Run: headless pygame with SDL's dummy video driver; simulated clock (each Clock.tick advances the game by its frame time, no real sleeping); random seed 0; keys injected as events and as key.get_pressed() state; no mouse input.
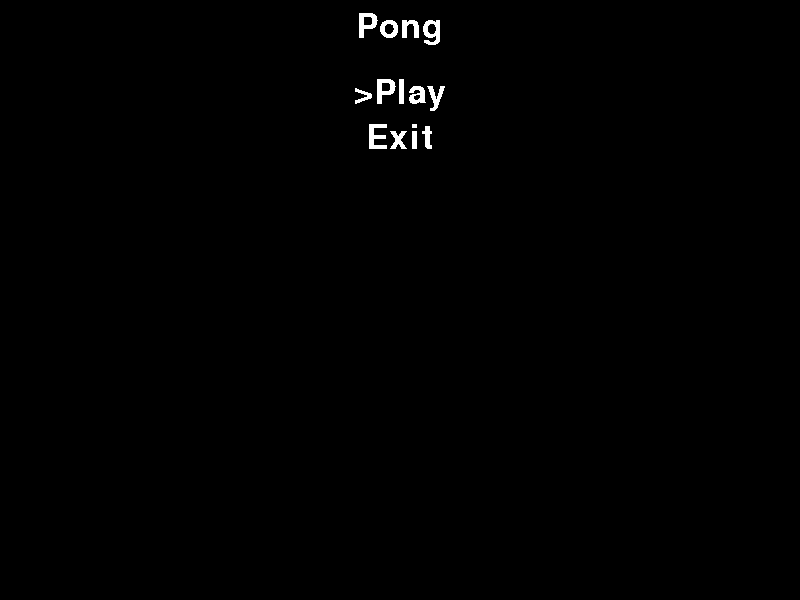
Frame 1 of 4 · flips 1–60 · no input
Frame 2 of 4 · flips 61–180 · tapped SPACE, RETURN · held RIGHT (→), D · screen unchanged from frame 1, image omitted
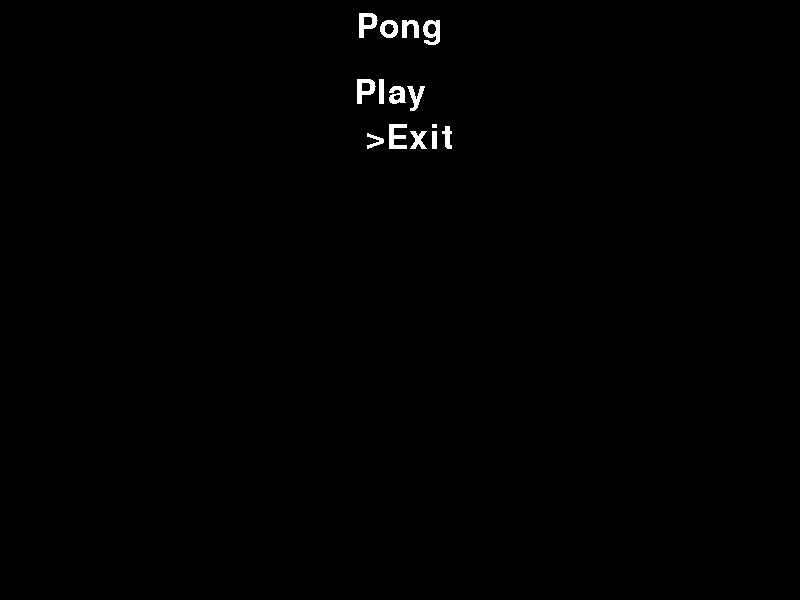
Frame 3 of 4 · flips 181–300 · held DOWN (↓), S
Frame 4 of 4 · flips 301–420 · held LEFT (←), A, UP (↑), W · screen same as frame 1, image omitted

The pygame program that drew these frames:

import sys, random
import pygame as pg

# Initialize PyGame
pg.init()
pg.font.init()
clock = pg.time.Clock()
text = pg.font.Font(None, 50)

# Game variables
size = width, height = 800, 600
black = 0, 0, 0
white = 255, 255, 255
speed = 10
playing = False
lost = False

screen = pg.display.set_mode(size)

# Declare menu items
title = text.render("Pong", False, white)
titlerect = title.get_rect()
titlerect = titlerect.move([width/2 - titlerect.width/2, 10])

playtext = text.render(">Play", False, white)
playrect = playtext.get_rect()
playrect = playrect.move([width/2 - playrect.width/2, titlerect.height + 40])

exittext = text.render("Exit", False, white)
exitrect = exittext.get_rect()
exitrect = exitrect.move([width/2 - exitrect.width/2, titlerect.height + playrect.height + 50])

selected = 0

# Initialize score & score display
score = 0
scoredisp = text.render(str(score), False, white)
scorerect = scoredisp.get_rect()
scorerect = scorerect.move([width/2 - scorerect.width/2, 10])

highscore = 0

# Player paddle
paddle = pg.Surface((10, 100))
paddlerect = paddle.get_rect()
paddlerect = paddlerect.move([760, 250])

# Opponent paddle
opp = pg.Surface((10, 100))
opprect = opp.get_rect()
opprect = opprect.move([30,250])
oppspeed = [0, speed]

# Ball
ball = pg.Surface((10, 10))
ballrect = ball.get_rect()
ballrect = ballrect.move([395, 295])
ballspeed = [speed, speed]

# Game code
while 1:
    if not playing:
        pg.event.pump()
        keyinput = pg.key.get_pressed()
        if keyinput[pg.K_ESCAPE]: sys.exit()
        for event in pg.event.get():
            if event.type == pg.QUIT:
                pg.quit()
                sys.exit()
        if keyinput[pg.K_UP] and selected == 1:
            playtext = text.render(">Play", False, white)
            exittext = text.render("Exit", False, white)
            selected = 0
        if keyinput[pg.K_DOWN] and selected == 0:
            playtext = text.render("Play", False, white)
            exittext = text.render(">Exit", False, white)
            selected = 1
        if keyinput[pg.K_RETURN]:
            if selected == 0: playing = True
            else: sys.exit()

        # Menu screen
        screen.fill(black)
        screen.blit(title,titlerect)
        screen.blit(playtext,playrect)
        screen.blit(exittext,exitrect)
        pg.display.flip()

    if playing:
        clock.tick(20)

        # Catch keystrokes (esc to exit, arrow up/down to move paddle)
        pg.event.pump()
        keyinput = pg.key.get_pressed()
        if keyinput[pg.K_ESCAPE]: sys.exit()
        for event in pg.event.get():
            if event.type == pg.QUIT:
                pg.quit()
                sys.exit()
        if keyinput[pg.K_UP] and paddlerect.top >= 10 and not lost:
            paddlerect = paddlerect.move([0, -speed])
        if keyinput[pg.K_DOWN] and paddlerect.bottom <= height - 10 and not lost:
            paddlerect = paddlerect.move([0, speed])
        if keyinput[pg.K_RETURN] and lost:
            lost = False

        if not lost:
            # Opponent movement
            oppcenter = opprect.top + 50
            ballcenter = ballrect.top + 5
            offset = random.randint(100, 150)
            if oppcenter < ballcenter - offset and opprect.bottom < height:
                oppspeed[1] = speed
                opprect = opprect.move(oppspeed)
            elif oppcenter > ballcenter + offset and opprect.top > 0:
                oppspeed[1] = -speed
                opprect = opprect.move(oppspeed)

            # Ball movement
            ballrect = ballrect.move(ballspeed)
            # Bounce off upper/lower edge of screen
            if ballrect.top < 10 or ballrect.bottom > height - 10:
                ballspeed[1] = -ballspeed[1]
            # Bounce off paddles
            if ballrect.colliderect(paddlerect) or ballrect.colliderect(opprect):
                ballspeed[0] = -ballspeed[0]
                ballspeed[1] = -ballspeed[1]
            # Opponent misses ball -> score increase, respawn ball at center
            if ballrect.left < 0:
                score += 1
                scoredisp = text.render(str(score), False, white)
                ballrect = pg.Rect(395, 295, 10, 10)
                ballspeed = [speed, speed]
            # Player misses ball -> game lost
            if ballrect.right > width:
                lost = True
                ballrect = pg.Rect(395, 295, 10, 10)

            # Render graphics
            screen.fill(black)
            paddle.fill(white)
            opp.fill(white)
            ball.fill(white)
            screen.blit(paddle, paddlerect)
            screen.blit(opp, opprect)
            screen.blit(ball, ballrect)
            screen.blit(scoredisp, scorerect)
            pg.display.flip()

        while lost:
            pg.event.pump()
            keyinput = pg.key.get_pressed()
            if keyinput[pg.K_ESCAPE]:
                sys.exit()
            if keyinput[pg.K_RETURN]:
                lost = False
                break

            if score > highscore: highscore = score

            msg = text.render("You lost! Score: " + str(score), False, white)
            msgrect = msg.get_rect()
            msgrect = msgrect.move([width/2 - msgrect.width/2, height/2 - msgrect.height/2])

            hsmsg = text.render("Highscore: " + str(highscore), False, white)
            hsrect = hsmsg.get_rect()
            hsrect = hsrect.move([width/2 - hsrect.width/2, height/2 - msgrect.height/2 + hsrect.height + 20])

            playagain = text.render("Play again? (Enter)", False, white)
            parect = playagain.get_rect()
            parect = parect.move([width/2 - parect.width/2, height/2 - msgrect.height/2 + hsrect.height + parect.height + 60])

            screen.fill(black)
            screen.blit(msg, msgrect)
            screen.blit(hsmsg,hsrect)
            screen.blit(playagain,parect)
            pg.display.flip()
